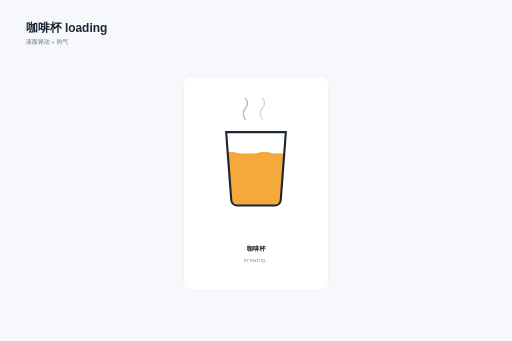
t = 0.00 s
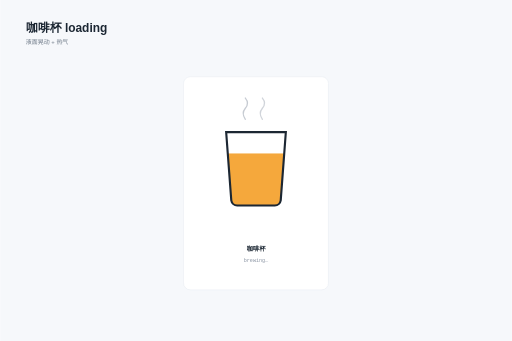
t = 0.35 s
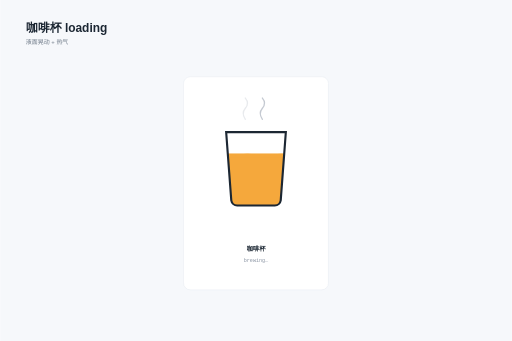
t = 0.83 s
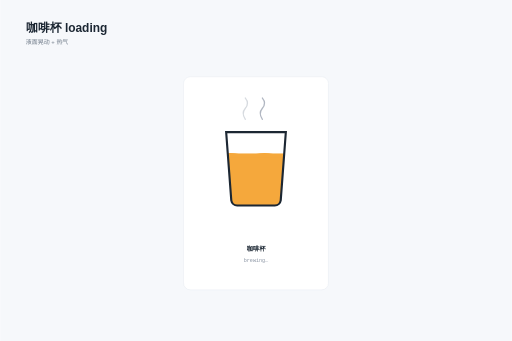
t = 1.23 s
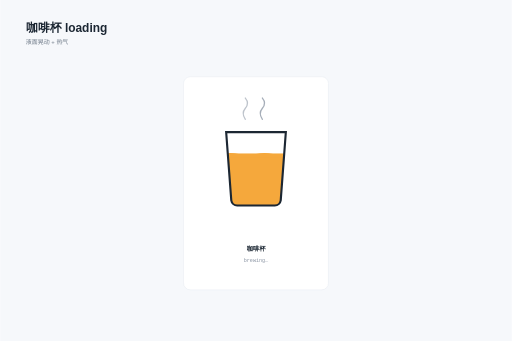
t = 1.58 s
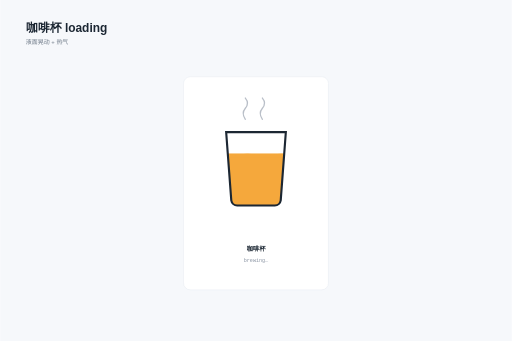
t = 1.95 s

The animated SVG that drew these frames (rendered in a browser with its animation timeline set to each time). Animation: 3 SMIL elements (animate=3); one cycle of 2.40 s, repeats indefinitely.

<svg xmlns="http://www.w3.org/2000/svg" width="1200" height="800" viewBox="0 0 1200 800" font-family="PingFang SC, Hiragino Sans GB, Microsoft YaHei, sans-serif"><rect width="1200" height="800" fill="#f6f8fb"/><text x="60" y="76" font-size="28" font-weight="700" fill="#1c2733">咖啡杯 loading</text><text x="60" y="104" font-size="14" fill="#6b7785">液面晃动 + 热气</text><g transform="translate(370,30)"><g><rect x="60" y="150" width="340" height="500" rx="16" fill="#ffffff" stroke="#e3e8ef"/><clipPath id="cup"><path d="M 160 280 L 300 280 L 288 440 a 14 14 0 0 1 -14 12 H 186 a 14 14 0 0 1 -14 -12 Z"/></clipPath><g clip-path="url(#cup)"><rect x="150" y="330" width="160" height="130" fill="#f5a83c"/><path d="M 150 330 q 20 -8 40 0 t 40 0 t 40 0 t 40 0 v 10 h -160 Z" fill="#f5a83c"><animate attributeName="d" values="M 150 330 q 20 -8 40 0 t 40 0 t 40 0 t 40 0 v 10 h -160 Z; M 150 334 q 20 8 40 0 t 40 0 t 40 0 t 40 0 v 6 h -160 Z; M 150 330 q 20 -8 40 0 t 40 0 t 40 0 t 40 0 v 10 h -160 Z" dur="1.4s" repeatCount="indefinite"/></path></g><path d="M 160 280 L 300 280 L 288 440 a 14 14 0 0 1 -14 12 H 186 a 14 14 0 0 1 -14 -12 Z" fill="none" stroke="#1c2733" stroke-width="5"/><path d="M 205 250 q -10 -14 0 -26 q 10 -12 0 -24" fill="none" stroke="#8a94a3" stroke-width="3" stroke-linecap="round" opacity="0.7"><animate attributeName="opacity" values="0.7;0.15;0.7" dur="1.8s" repeatCount="indefinite"/></path><path d="M 245 250 q -10 -14 0 -26 q 10 -12 0 -24" fill="none" stroke="#8a94a3" stroke-width="3" stroke-linecap="round" opacity="0.4"><animate attributeName="opacity" values="0.4;0.8;0.4" dur="1.8s" begin="0.6s" repeatCount="indefinite"/></path><text x="230" y="560" font-size="15" fill="#1c2733" text-anchor="middle" font-weight="600">咖啡杯</text><text x="230" y="584" font-size="12" fill="#8a94a3" text-anchor="middle" font-family="SFMono-Regular, Menlo, monospace">brewing…</text></g></g></svg>
